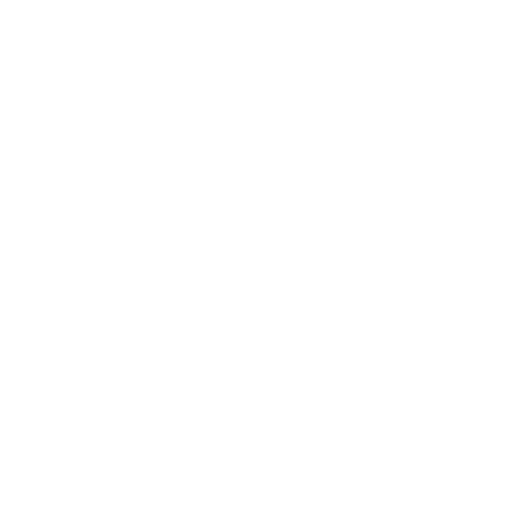
t = 0.00 s
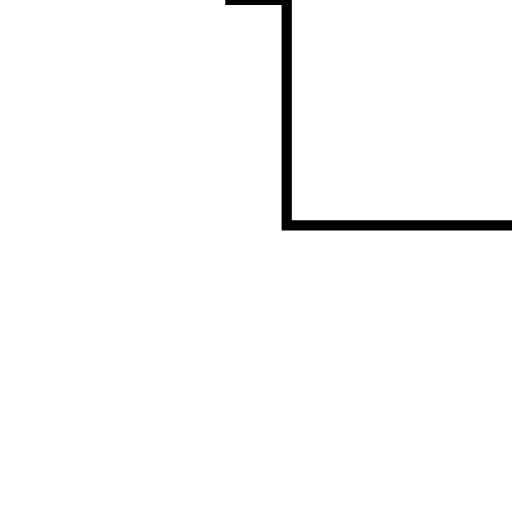
t = 1.50 s
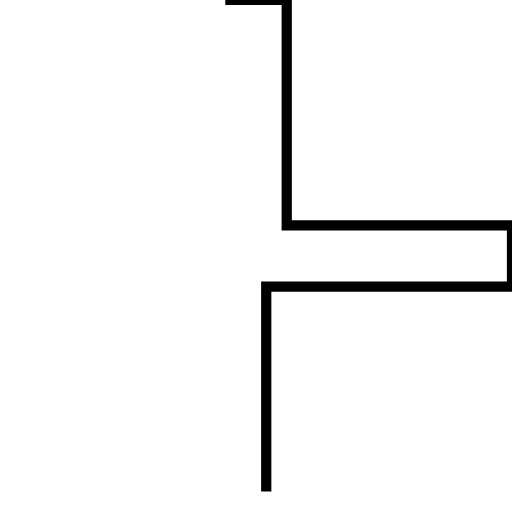
t = 3.00 s
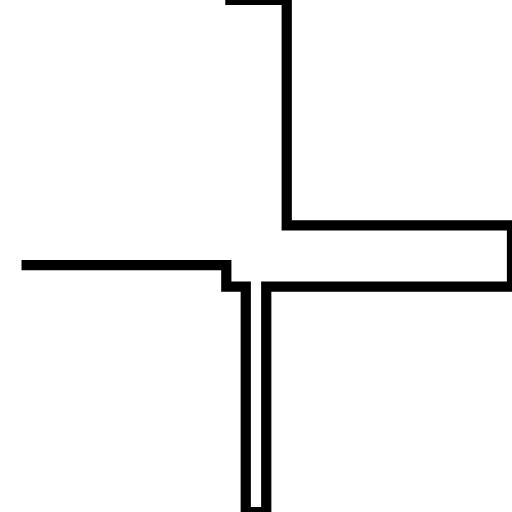
t = 4.50 s
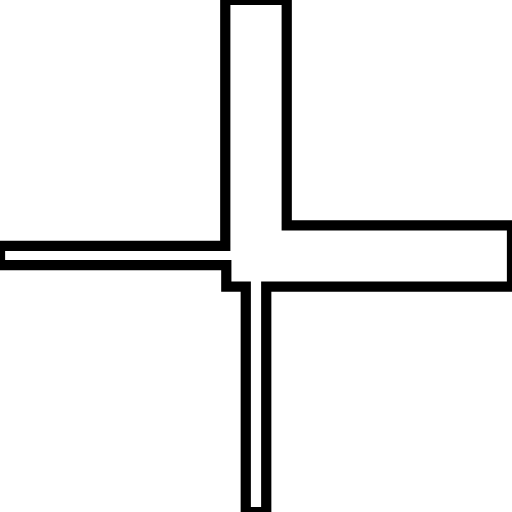
t = 6.00 s

The animated SVG that drew these frames (rendered in a browser with its animation timeline set to each time). Animation: 1 SMIL element (animate=1); one cycle of 6.00 s.

<?xml version='1.0' encoding='utf-8'?>
<svg viewBox="0.0 -6.0 50.0 50.0" version="1.1" xmlns="http://www.w3.org/2000/svg"><rect x="-1000" y="-1000" width="2000" height="2000" stroke="white" fill="white" /><g style="fill:none;stroke:#000000;stroke-width:1"><path d="M 22.0 -44.0 L 28.0 -44.0 L 28.0 -22.0 L 50.0 -22.0 L 50.0 -16.0 L 26.0 -16.0 L 26.0 6.0 L 24.0 6.0 L 24.0 -16.0 L 22.1 -16.0 L 22.1 -18.1 L 0.0 -18.1 L 0.0 -20.0 L 22.0 -20.0 Z" transform="translate(0.0 38.0)" stroke-dasharray="200.0" stroke-dashoffset="200.0"><animate attributeName="stroke-dashoffset" from="200.0" to="0" dur="6.0s" begin="0s" fill="freeze" /></path></g></svg>
